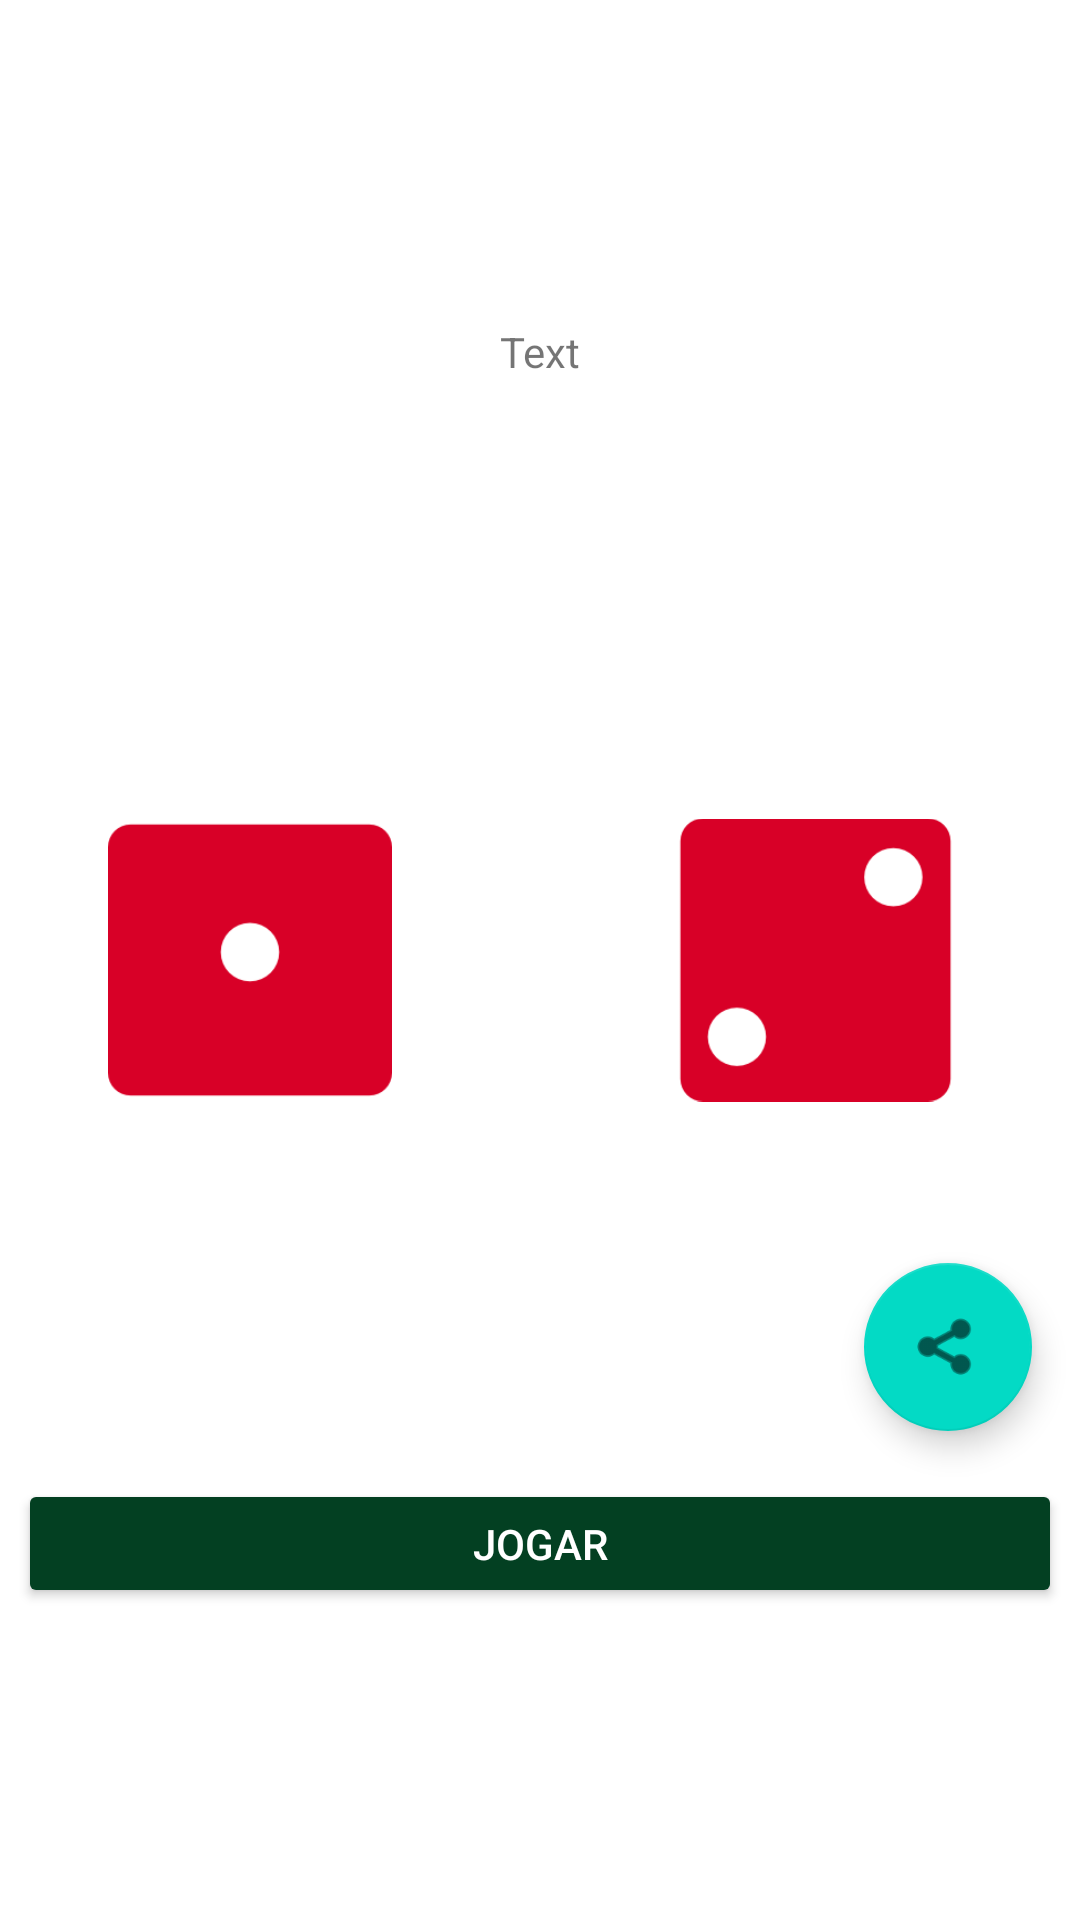

Layout XML and referenced resources for this Android screen:
<!-- AndroidManifest.xml: application theme Theme.RollingDices -->
<!-- res/layout/activity_main.xml -->
<?xml version="1.0" encoding="utf-8"?>
<androidx.constraintlayout.widget.ConstraintLayout xmlns:android="http://schemas.android.com/apk/res/android"
    xmlns:app="http://schemas.android.com/apk/res-auto"
    xmlns:tools="http://schemas.android.com/tools"
    android:layout_width="match_parent"
    android:layout_height="match_parent"
    tools:context=".MainActivity">

    <Button
        android:id="@+id/button"
        android:layout_width="348dp"
        android:layout_height="43dp"
        android:backgroundTint="@color/green_red_color_state"
        android:text="Jogar"
        android:textColor="@color/white"
        app:layout_constraintBottom_toBottomOf="parent"
        app:layout_constraintEnd_toEndOf="parent"
        app:layout_constraintHorizontal_bias="0.498"
        app:layout_constraintStart_toStartOf="parent"
        app:layout_constraintTop_toTopOf="parent"
        app:layout_constraintVertical_bias="0.826" />

    <ImageView
        android:id="@+id/dice01"
        android:layout_width="0dp"
        android:layout_height="96dp"
        android:layout_marginStart="36dp"
        android:layout_marginEnd="94dp"
        app:layout_constraintBottom_toBottomOf="parent"
        app:layout_constraintEnd_toStartOf="@+id/dice02"
        app:layout_constraintStart_toStartOf="parent"
        app:layout_constraintTop_toTopOf="parent"
        app:srcCompat="@drawable/dice_1" />

    <ImageView
        android:id="@+id/dice02"
        android:layout_width="0dp"
        android:layout_height="96dp"
        android:layout_marginEnd="41dp"
        app:layout_constraintBottom_toBottomOf="parent"
        app:layout_constraintEnd_toEndOf="parent"
        app:layout_constraintStart_toEndOf="@+id/dice01"
        app:layout_constraintTop_toTopOf="parent"
        app:srcCompat="@drawable/dice_2" />

    <TextView
        android:id="@+id/welcomeMessage"
        android:layout_width="wrap_content"
        android:layout_height="wrap_content"
        android:text="Text"
        app:layout_constraintBottom_toTopOf="@+id/button"
        app:layout_constraintEnd_toEndOf="parent"
        app:layout_constraintStart_toStartOf="parent"
        app:layout_constraintTop_toTopOf="parent"
        app:layout_constraintVertical_bias="0.227" />

    <com.google.android.material.floatingactionbutton.FloatingActionButton
        android:id="@+id/shareButton"
        android:layout_width="wrap_content"
        android:layout_height="wrap_content"
        android:layout_marginEnd="16dp"
        android:layout_marginBottom="16dp"
        android:clickable="true"
        app:layout_constraintBottom_toTopOf="@+id/button"
        app:layout_constraintEnd_toEndOf="parent"
        app:srcCompat="@android:drawable/ic_menu_share" />


</androidx.constraintlayout.widget.ConstraintLayout>
<!-- resources referenced by this layout -->
<resources>
  <color name="white">#FFFFFFFF</color>
  <!-- drawable dice_1: webp bitmap (drawable, 830 bytes) -->
  <!-- drawable dice_2: webp bitmap (drawable, 1356 bytes) -->
  <style name="Theme.RollingDices" parent="Theme.MaterialComponents.DayNight.DarkActionBar">
          
          <item name="colorPrimary">@color/purple_500</item>
          <item name="colorPrimaryVariant">@color/purple_700</item>
          <item name="colorOnPrimary">@color/white</item>
          
          <item name="colorSecondary">@color/teal_200</item>
          <item name="colorSecondaryVariant">@color/teal_700</item>
          <item name="colorOnSecondary">@color/black</item>
          
          <item name="android:statusBarColor" tools:targetApi="l">?attr/colorPrimaryVariant</item>
          
      </style>
  <color name="purple_500">#FF6200EE</color>
  <color name="purple_700">#FF3700B3</color>
  <color name="teal_200">#FF03DAC5</color>
  <color name="teal_700">#FF018786</color>
  <color name="black">#FF000000</color>
</resources>
